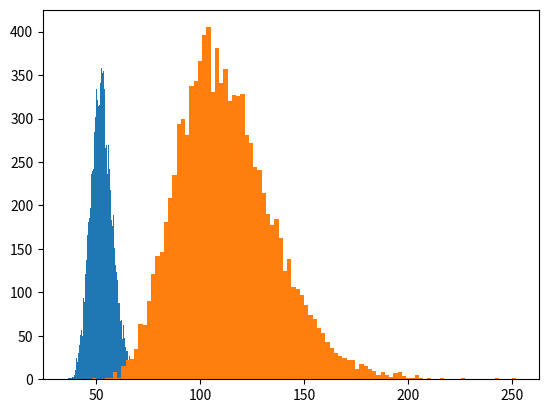
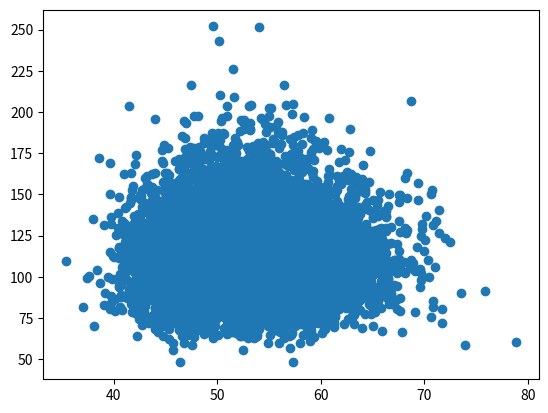

The matplotlib source for these figures, in order:
import numpy as np
import matplotlib.pyplot as plt

def osszead(a,b=0):
    return print(a+b)
# default value függvény, def value csak végén lehet
osszead(5)
print()


r_eff = np.array([[0.1,0.2],[0.3,0.4],[0.5,0.6]])
print(r_eff)
print(type(r_eff))
print()

ic = np.exp(r_eff)
print(ic)
print()

ic_2y = ic**2
print(ic_2y)
# ic^2
print()
r_2y = np.log(ic_2y)
print(r_2y)
print()

print(r_eff.shape)
# mátrix dimenzió
print()

a_elso = np.array([[1,2],[2,5],[2,8]])
print(a_elso)
print()
# átlag, összeg, kumulálás, min, max, szórás

print(np.sum(a_elso))
print(np.sum(a_elso, axis=0))
print(np.sum(a_elso, axis=1))
print()

print(np.mean(a_elso, axis=0))
print()
print(np.std(a_elso, axis=0))
print()
print(np.min(a_elso, axis=0))
print()
print(np.max(a_elso, axis=0))
print()
print(np.diff(a_elso, axis=0))
print()

b_diff = np.diff(a_elso, axis=1)
print(b_diff.shape)
print(b_diff)
print()

c = a_elso - np.mean(a_elso)
# centralizálás
print(c)
print(np.mean(c))
print(c.mean())
print()

is_pos = c > 0
# indexing
print(is_pos)
print()

d = c.copy()
e = c.copy()
d[is_pos] = d[is_pos] + 100
e[~is_pos] = e[~is_pos] + 100
print(d)
print(e)
print(c)
print()

a_new = np.array([[2,2],[2,4],[0,4]])
print(a_new)
print(a_new.std(axis=1, ddof=0))
print(a_new.std(axis=1, ddof=1))
print()

# random numbers (GPT-3, DALL-E)
a_rnd = np.random.random((3,2))
print(a_rnd)
np.random.seed(112)
a_rnd_uniform = np.random.random((3,2))
print(a_rnd_uniform)
print()
a_rnd_normal = np.random.normal([1, 8.2], [1, 1], (10, 2))
print(a_rnd_normal)
print()

# Feladat
# mu1=5% mu2=10% sig1=10% sig2=20% 10000x2-es mátrixban

a_r = np.random.normal([0.05, 0.1], [0.1, 0.2], (10000, 2))
print(a_r)
a_initial_price = np.array([[50, 100]])
print(a_initial_price.shape)
a_price = a_initial_price * np.exp(a_r)
print()

# matplotlib.pyplot
plt.hist(a_price[:, 0], bins=100)
plt.hist(a_price[:, 1], bins=100)
plt.figure()
plt.scatter(a_price[:, 0], a_price[:, 1])
plt.show()

# list comprehension
l_uj = [x*2 for x in range(5)]
print(l_uj)